Dataset: abeilles-cap200 (GitHub, axelcarlier/abeilles-cap200). Classes: Amegilla quadrifasciata, Andrena agilissima, Andrena bicolor, Andrena cineraria, Andrena clarkella, Andrena denticulata, Andrena flavipes, Andrena florea, Andrena fulva, Andrena gravida, Andrena haemorrhoa, Andrena hattorfiana, Andrena nigroaenea, Andrena nitida, Andrena nycthemera, Andrena thoracica, Andrena vaga, Andrena ventralis, Anthidiellum strigatum, Anthidium florentinum, Anthidium manicatum, Anthidium oblongatum, Anthidium septemspinosum, Anthophora bimaculata, Anthophora furcata, Anthophora plumipes, Apis mellifera, Apis mellifera iberiensis, Bombus argillaceus, Bombus bohemicus, Bombus campestris, Bombus hortorum, Bombus humilis, Bombus hypnorum, Bombus lapidarius, Bombus lucorum, Bombus muscorum, Bombus pascuorum, Bombus pratorum, Bombus ruderatus, Bombus rupestris, Bombus sylvarum, Bombus terrestris, Bombus terrestris lusitanicus, Bombus vestalis, Ceratina cucurbitina, Chelostoma florisomne, Colletes cunicularius, Colletes hederae, Dasypoda hirtipes, Halictus rubicundus, Halictus scabiosae, Halictus sexcinctus, Heriades truncorum, Hylaeus variegatus, Lithurgus chrysurus, Macropis europaea, Megachile centuncularis, Megachile ericetorum, Megachile sculpturalis, Melecta albifrons, Nomada goodeniana, Nomada lathburiana, Osmia aurulenta, Osmia bicolor, Osmia bicornis, Osmia caerulescens, Osmia cornuta, Rhodanthidium septemdentatum, Rhodanthidium sticticum, Sphecodes albilabris, Xylocopa valga, Xylocopa violacea.

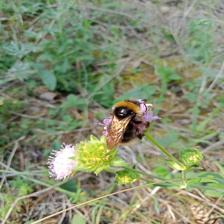
Label: Bombus bohemicus

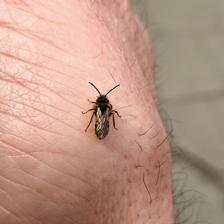
Label: Andrena bicolor

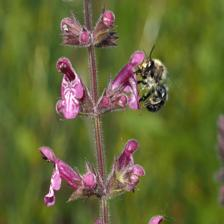
Label: Anthophora furcata

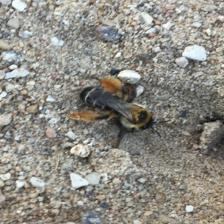
Label: Dasypoda hirtipes

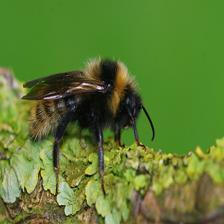
Label: Bombus campestris

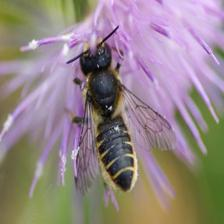
Label: Megachile centuncularis
